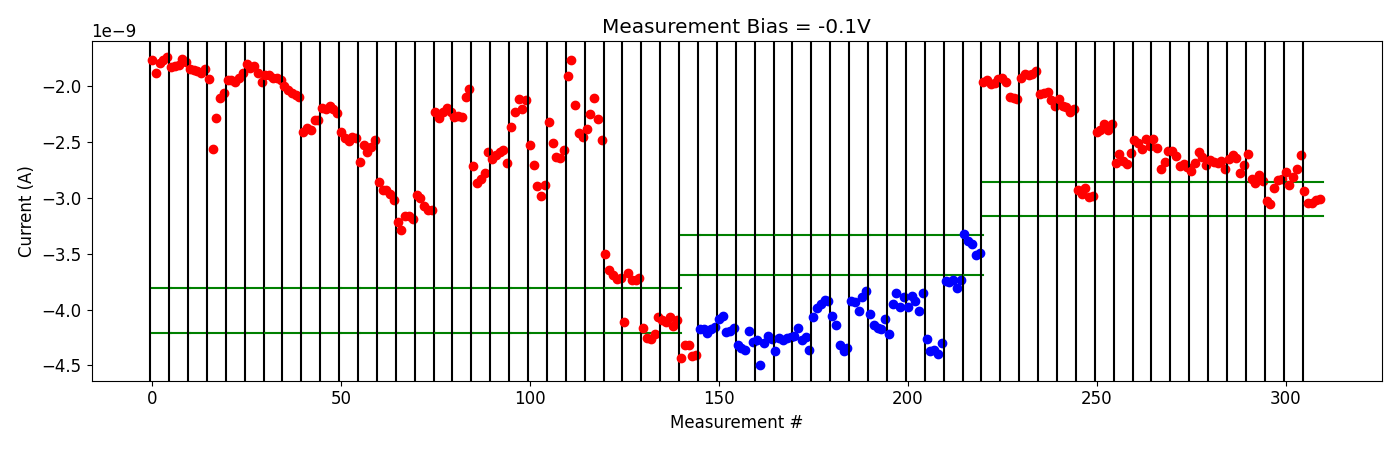

The table this chart was drawn from, first rows:
# pulse_v, pulse_width, num_applied, meas_v, i_0, i_1, i_2, i_3, i_4
2.200000000000000178e+00, 4.999999999999999774e-07, 1.000000000000000000e+03, -1.000000000000000056e-01, -2.410233840000000417e-09, -2.391036100000000046e-09, -2.334853739999999762e-09, -2.391117340000000052e-09, -2.337944120000000046e-09
2.200000000000000178e+00, 4.999999999999999774e-07, 1.000000000000000000e+03, -1.000000000000000056e-01, -2.686635599999999982e-09, -2.606116580000000163e-09, -2.669865680000000199e-09, -2.693897840000000276e-09, -2.596939900000000308e-09
2.400000000000000355e+00, 4.999999999999999774e-07, 1.000000000000000000e+03, -1.000000000000000056e-01, -2.477304280000000161e-09, -2.505820899999999808e-09, -2.562950339999999990e-09, -2.472762960000000002e-09, -2.535784500000000302e-09
2.600000000000000533e+00, 4.999999999999999774e-07, 1.000000000000000000e+03, -1.000000000000000056e-01, -2.471485820000000108e-09, -2.553557280000000311e-09, -2.744624319999999784e-09, -2.678717460000000296e-09, -2.583060700000000193e-09
2.800000000000000711e+00, 4.999999999999999774e-07, 1.000000000000000000e+03, -1.000000000000000056e-01, -2.575549539999999877e-09, -2.626020160000000295e-09, -2.712847040000000250e-09, -2.692124480000000110e-09, -2.725922960000000398e-09
3.000000000000000888e+00, 4.999999999999999774e-07, 1.000000000000000000e+03, -1.000000000000000056e-01, -2.761190460000000038e-09, -2.687423079999999876e-09, -2.584392880000000014e-09, -2.632560579999999953e-09, -2.703636520000000196e-09
3.200000000000001066e+00, 4.999999999999999774e-07, 1.000000000000000000e+03, -1.000000000000000056e-01, -2.662158879999999805e-09, -2.680532019999999948e-09, -2.689513440000000177e-09, -2.672884680000000145e-09, -2.737378039999999863e-09
3.400000000000001243e+00, 4.999999999999999774e-07, 1.000000000000000000e+03, -1.000000000000000056e-01, -2.648311800000000086e-09, -2.613507820000000220e-09, -2.640896100000000256e-09, -2.773596760000000474e-09, -2.706789400000000136e-09
3.600000000000001421e+00, 4.999999999999999774e-07, 1.000000000000000000e+03, -1.000000000000000056e-01, -2.607218580000000311e-09, -2.830144140000000151e-09, -2.867874780000000555e-09, -2.795351660000000228e-09, -2.846449199999999981e-09
3.800000000000001599e+00, 4.999999999999999774e-07, 1.000000000000000000e+03, -1.000000000000000056e-01, -3.024122939999999961e-09, -3.051188640000000235e-09, -2.910679040000000400e-09, -2.843191940000000351e-09, -2.827556260000000405e-09
4.000000000000001776e+00, 4.999999999999999774e-07, 1.000000000000000000e+03, -1.000000000000000056e-01, -2.767253480000000130e-09, -2.887765520000000150e-09, -2.809262960000000236e-09, -2.742440939999999941e-09, -2.618239379999999976e-09
4.200000000000001954e+00, 4.999999999999999774e-07, 1.000000000000000000e+03, -1.000000000000000056e-01, -2.940307160000000328e-09, -3.043130259999999934e-09, -3.044610160000000190e-09, -3.018056380000000230e-09, -3.012625680000000368e-09
